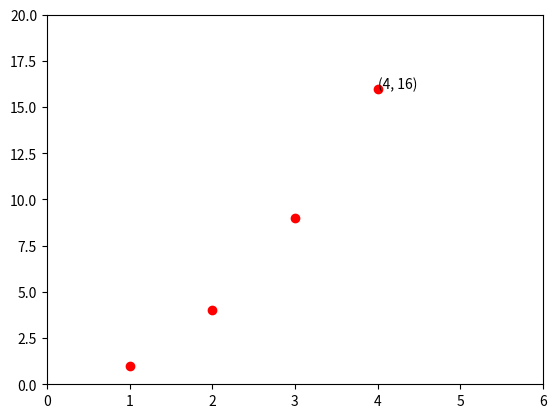

Python code for this plot:
import matplotlib.pyplot as plt
x = [1,2,3,4]
y = [1,4,9,16]
plt.plot(x, y, 'ro')
plt.axis([0, 6, 0, 20])
i_x=x[3]
i_y=y[3]
plt.text(i_x, i_y, '({}, {})'.format(i_x, i_y))

#for i_x, i_y in zip(x, y):
#    plt.text(i_x, i_y, '({}, {})'.format(i_x, i_y))

plt.show()